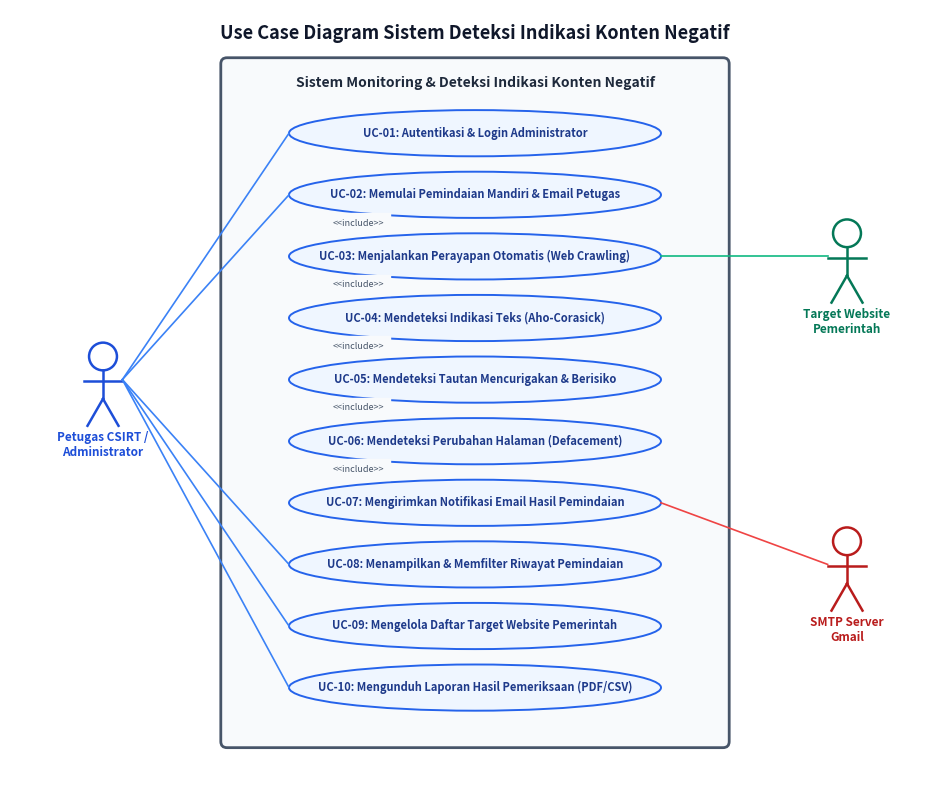
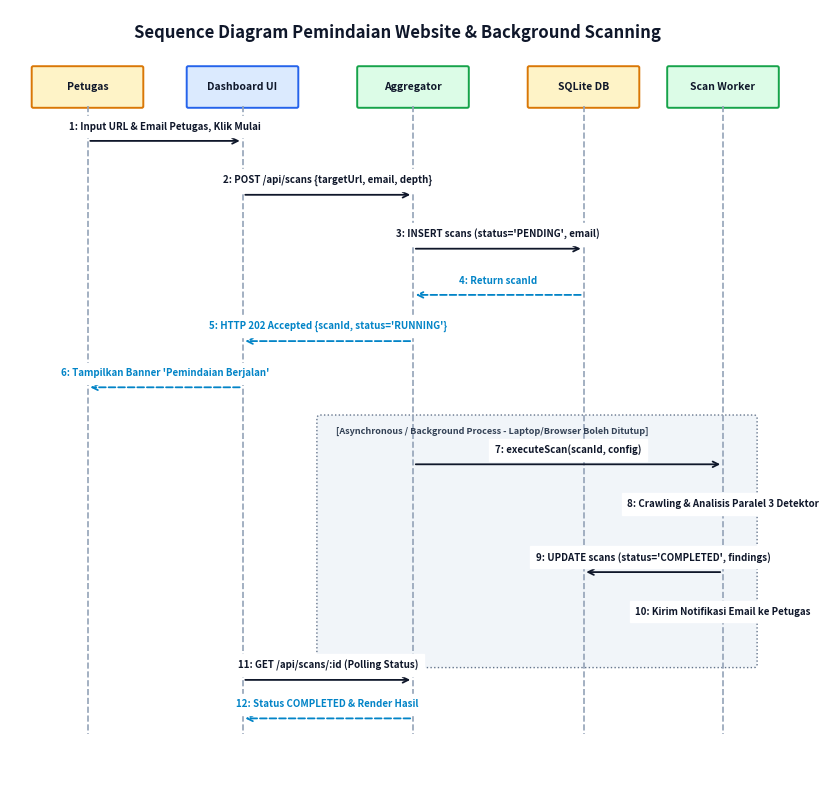
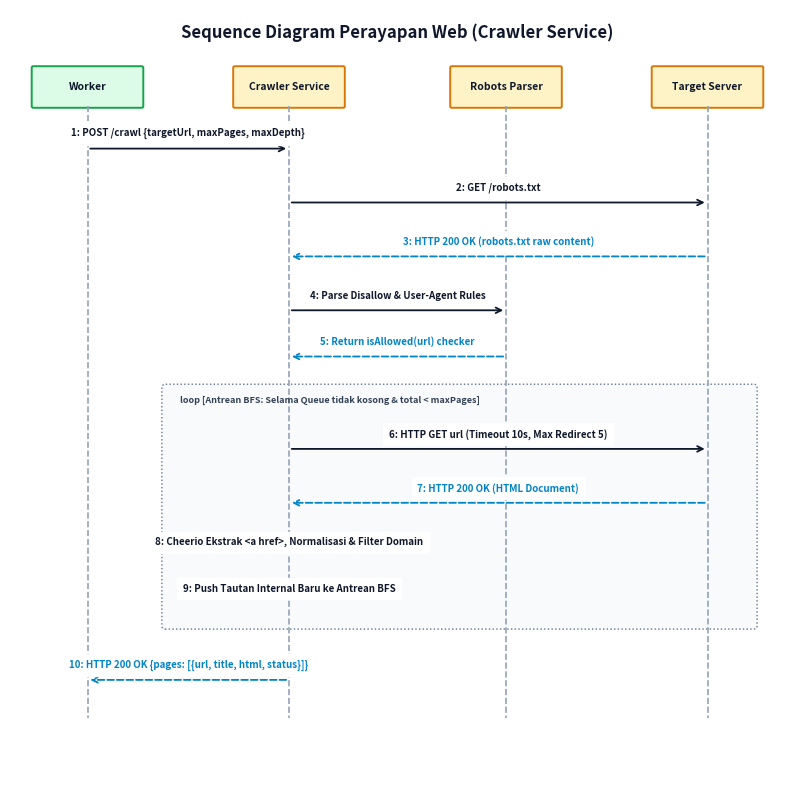
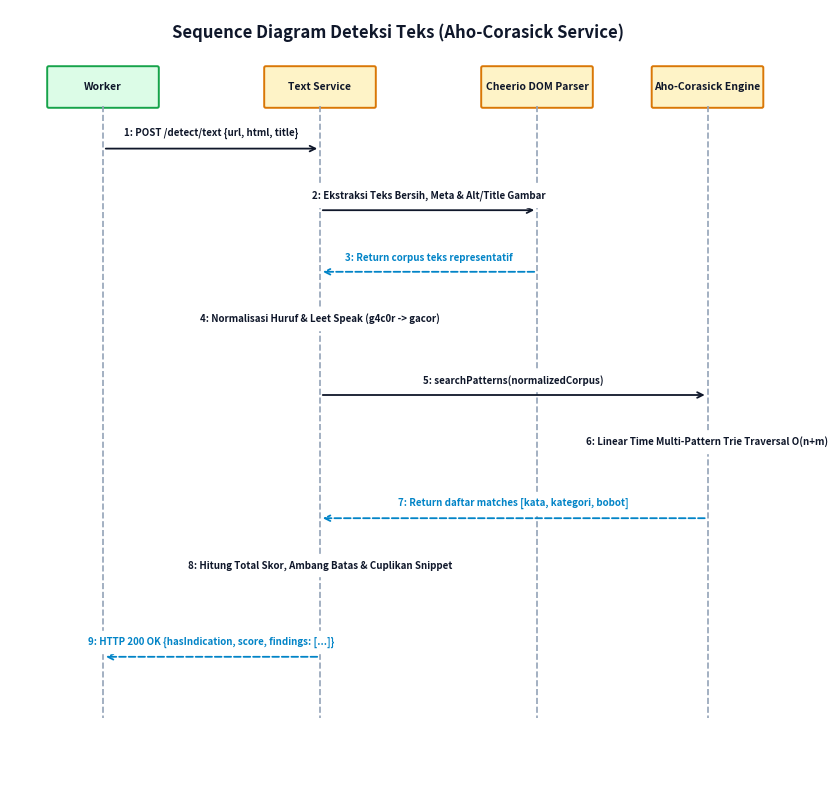
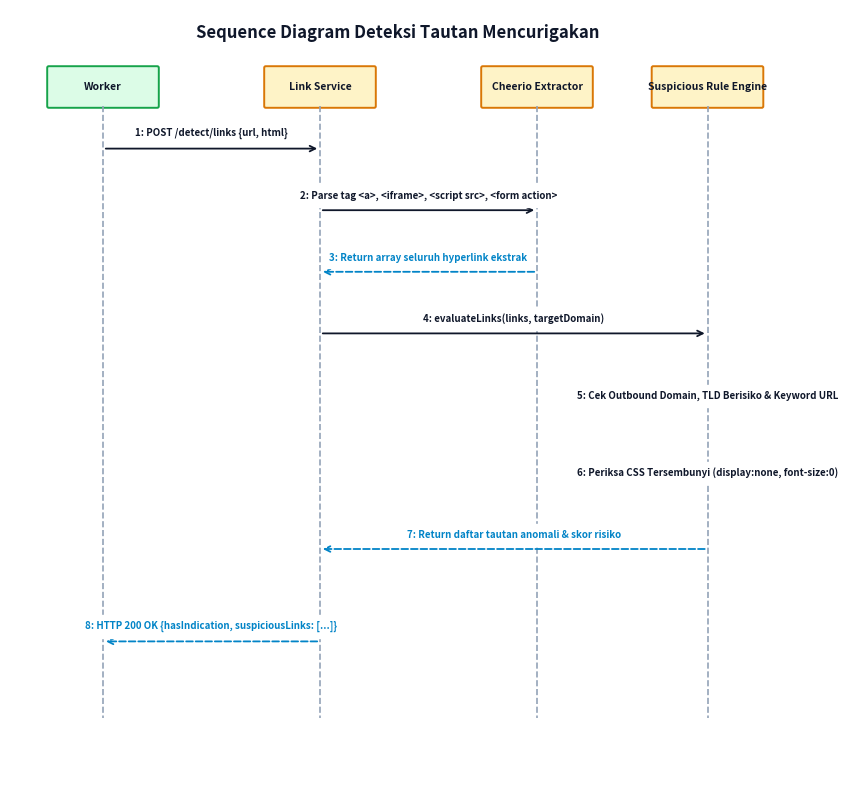
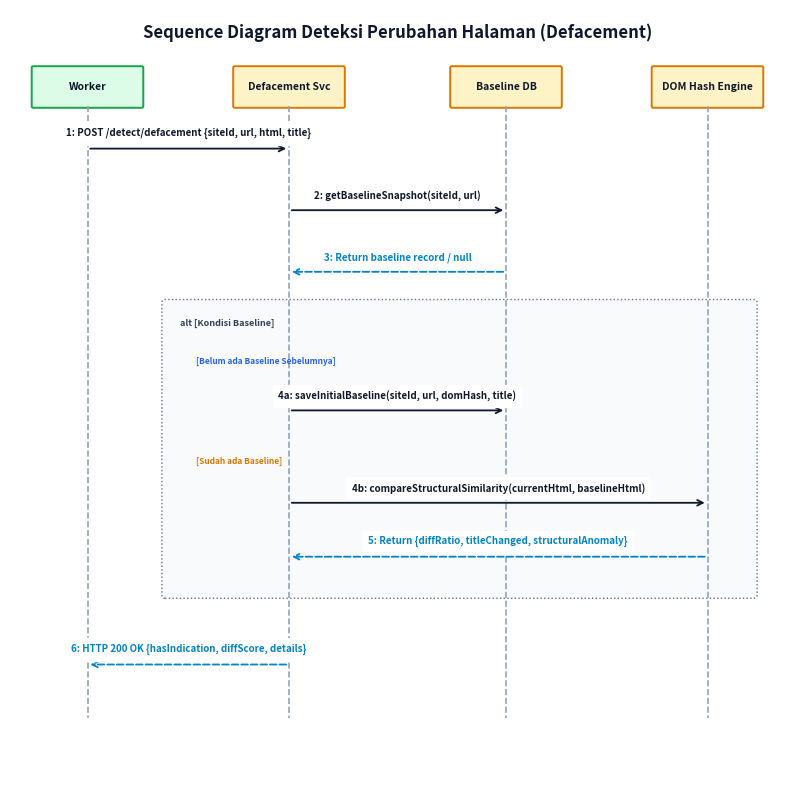
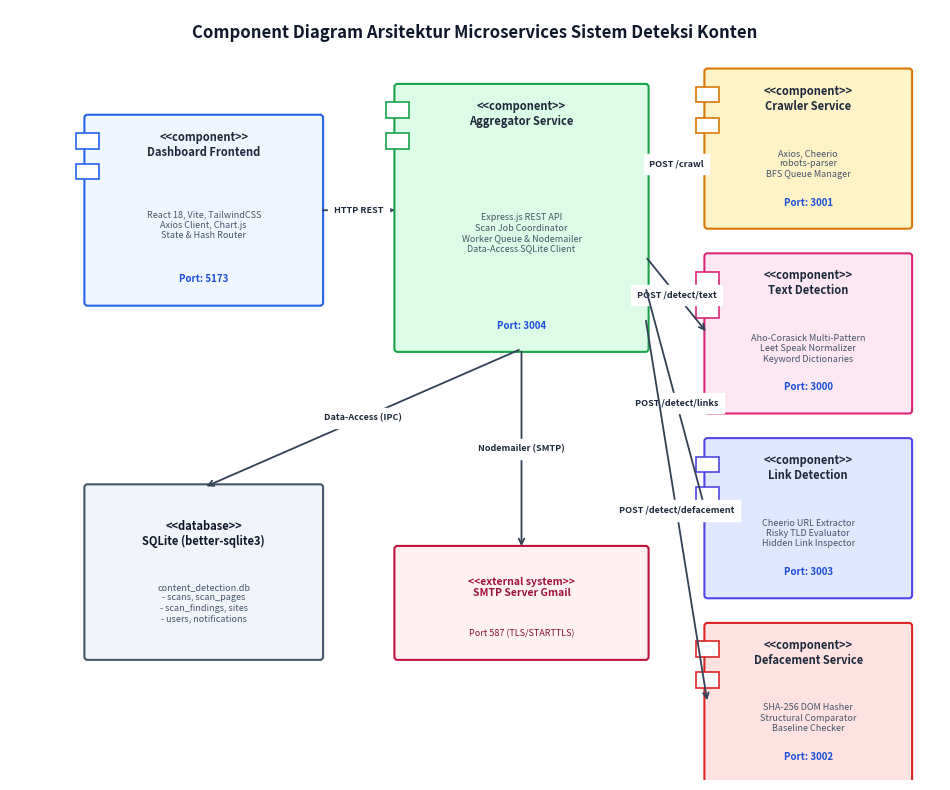

Source code (Python) for these figures, in order:
import os
import matplotlib
matplotlib.use('Agg')
import matplotlib.pyplot as plt
import matplotlib.patches as patches
from matplotlib.patches import FancyBboxPatch, Ellipse, Rectangle, Polygon

BASE_DIR = r'D:\content detection\docs\bab-iv\diagrams'

def save_diagram(fig, rel_path, dpi=300):
    full_path = os.path.join(BASE_DIR, rel_path)
    os.makedirs(os.path.dirname(full_path), exist_ok=True)
    fig.savefig(full_path, dpi=dpi, bbox_inches='tight', facecolor='white', edgecolor='none')
    plt.close(fig)
    print(f"Generated: {rel_path}")

def save_source(puml_content, rel_path):
    full_path = os.path.join(BASE_DIR, rel_path)
    os.makedirs(os.path.dirname(full_path), exist_ok=True)
    with open(full_path, 'w', encoding='utf-8') as f:
        f.write(puml_content)

# =============================================================================
# GAMBAR 4.2: USE CASE DIAGRAM
# =============================================================================
def make_use_case_diagram():
    fig, ax = plt.subplots(figsize=(12, 10))
    ax.set_xlim(0, 120)
    ax.set_ylim(0, 100)
    ax.axis('off')

    # Title
    ax.text(60, 97, "Use Case Diagram Sistem Deteksi Indikasi Konten Negatif", ha='center', va='center', fontsize=13, fontweight='bold', color='#0F172A')

    # System boundary
    rect = FancyBboxPatch((28, 5), 64, 88, boxstyle="round,pad=0.8", fc='#F8FAFC', ec='#475569', lw=2, linestyle='-')
    ax.add_patch(rect)
    ax.text(60, 90.5, "Sistem Monitoring & Deteksi Indikasi Konten Negatif", ha='center', va='center', fontsize=10, fontweight='bold', color='#1E293B')

    # Actors
    def draw_actor(x, y, label, color='#1E3A8A'):
        # Head
        c = plt.Circle((x, y+3), 1.8, fc='white', ec=color, lw=1.8)
        ax.add_patch(c)
        # Body
        ax.plot([x, x], [y+1.2, y-2.5], color=color, lw=1.8)
        # Arms
        ax.plot([x-2.5, x+2.5], [y-0.2, y-0.2], color=color, lw=1.8)
        # Legs
        ax.plot([x, x-2], [y-2.5, y-6], color=color, lw=1.8)
        ax.plot([x, x+2], [y-2.5, y-6], color=color, lw=1.8)
        ax.text(x, y-8.5, label, ha='center', va='center', fontsize=8.5, fontweight='bold', color=color)

    draw_actor(12, 52, "Petugas CSIRT /\nAdministrator", color='#1D4ED8')
    draw_actor(108, 68, "Target Website\nPemerintah", color='#047857')
    draw_actor(108, 28, "SMTP Server\nGmail", color='#B91C1C')

    # Use cases
    use_cases = [
        (60, 84, "UC-01: Autentikasi & Login Administrator", [12], []),
        (60, 76, "UC-02: Memulai Pemindaian Mandiri & Email Petugas", [12], []),
        (60, 68, "UC-03: Menjalankan Perayapan Otomatis (Web Crawling)", [], [108]),
        (60, 60, "UC-04: Mendeteksi Indikasi Teks (Aho-Corasick)", [], []),
        (60, 52, "UC-05: Mendeteksi Tautan Mencurigakan & Berisiko", [], []),
        (60, 44, "UC-06: Mendeteksi Perubahan Halaman (Defacement)", [], []),
        (60, 36, "UC-07: Mengirimkan Notifikasi Email Hasil Pemindaian", [], [108]),
        (60, 28, "UC-08: Menampilkan & Memfilter Riwayat Pemindaian", [12], []),
        (60, 20, "UC-09: Mengelola Daftar Target Website Pemerintah", [12], []),
        (60, 12, "UC-10: Mengunduh Laporan Hasil Pemeriksaan (PDF/CSV)", [12], [])
    ]

    for (cx, cy, text, left_links, right_links) in use_cases:
        # Ellipse for use case
        el = Ellipse((cx, cy), 48, 6, fc='#EFF6FF', ec='#2563EB', lw=1.4)
        ax.add_patch(el)
        ax.text(cx, cy, text, ha='center', va='center', fontsize=8, fontweight='bold', color='#1E3A8A')

        if left_links:
            ax.plot([14.5, cx-24], [52, cy], color='#3B82F6', lw=1.2, linestyle='-')
        if right_links:
            target_y = 68 if cy >= 50 else 28
            ax.plot([cx+24, 105.5], [cy, target_y], color='#10B981' if target_y == 68 else '#EF4444', lw=1.2, linestyle='-')

    # Include relationships inside system
    def draw_include(p1, p2):
        ax.annotate('', xy=p2, xytext=p1,
                    arrowprops=dict(arrowstyle="->", color='#64748B', lw=1.2, linestyle='--'))
        mid = ((p1[0]+p2[0])/2, (p1[1]+p2[1])/2)
        ax.text(mid[0]-3, mid[1], "<<include>>", fontsize=6.5, color='#475569', ha='center', backgroundcolor='#F8FAFC')

    draw_include((48, 73), (48, 71)) # UC-02 -> UC-03
    draw_include((48, 65), (48, 63)) # UC-03 -> UC-04
    draw_include((48, 57), (48, 55)) # UC-04 -> UC-05
    draw_include((48, 49), (48, 47)) # UC-05 -> UC-06
    draw_include((48, 41), (48, 39)) # UC-06 -> UC-07

    save_diagram(fig, 'use-case/gambar-4.2-use-case-diagram.png')
    save_source("""@startuml
!theme plain
left to right direction
skinparam packageStyle rectangle

actor "Petugas CSIRT / Admin" as Admin
actor "Target Website Pemerintah" as Target
actor "SMTP Server Gmail" as SMTP

rectangle "Sistem Monitoring & Deteksi Indikasi Konten Negatif" {
  usecase "UC-01: Autentikasi & Login Administrator" as UC1
  usecase "UC-02: Memulai Pemindaian & Email Petugas" as UC2
  usecase "UC-03: Menjalankan Perayapan (Web Crawling)" as UC3
  usecase "UC-04: Mendeteksi Indikasi Teks (Aho-Corasick)" as UC4
  usecase "UC-05: Mendeteksi Tautan Mencurigakan" as UC5
  usecase "UC-06: Mendeteksi Defacement Baseline" as UC6
  usecase "UC-07: Mengirimkan Notifikasi Email" as UC7
  usecase "UC-08: Menampilkan Riwayat Pemindaian" as UC8
  usecase "UC-09: Mengelola Daftar Target Website" as UC9
  usecase "UC-10: Mengunduh Laporan (PDF / CSV)" as UC10

  UC2 ..> UC3 : <<include>>
  UC3 ..> UC4 : <<include>>
  UC3 ..> UC5 : <<include>>
  UC3 ..> UC6 : <<include>>
  UC2 ..> UC7 : <<include>>
}

Admin --> UC1
Admin --> UC2
Admin --> UC8
Admin --> UC9
Admin --> UC10

UC3 --> Target
UC7 --> SMTP
@enduml
""", 'use-case/gambar-4.2-use-case-diagram.puml')

# =============================================================================
# HELPER UNTUK SEQUENCE DIAGRAM
# =============================================================================
def draw_sequence_lifelines(ax, participants, y_top=88, y_bottom=8):
    for name, x, role in participants:
        # Box header
        color = '#DBEAFE' if 'Admin' in name or 'UI' in name else '#DCFCE7' if 'Aggregator' in name or 'Worker' in name else '#FEF3C7'
        ec = '#2563EB' if 'Admin' in name or 'UI' in name else '#16A34A' if 'Aggregator' in name or 'Worker' in name else '#D97706'
        box = FancyBboxPatch((x-7, y_top-2.5), 14, 5, boxstyle="round,pad=0.2", fc=color, ec=ec, lw=1.4)
        ax.add_patch(box)
        ax.text(x, y_top, name, ha='center', va='center', fontsize=7.5, fontweight='bold', color='#0F172A')
        # Dashed line
        ax.plot([x, x], [y_top-2.5, y_bottom], color='#94A3B8', linestyle='--', lw=1.2)

def draw_msg(ax, x1, x2, y, text, is_reply=False, is_async=False, note=None):
    ls = '--' if is_reply else '-'
    color = '#0284C7' if is_reply else '#0F172A'
    arr = '->' if not is_reply else '-->'
    ax.annotate('', xy=(x2, y), xytext=(x1, y),
                arrowprops=dict(arrowstyle="->", color=color, lw=1.3, linestyle=ls))
    mid_x = (x1 + x2) / 2
    ax.text(mid_x, y+1.2, text, ha='center', va='bottom', fontsize=7, fontweight='bold', color=color, backgroundcolor='white')
    if note:
        ax.text(mid_x, y-1.8, note, ha='center', va='top', fontsize=6, style='italic', color='#64748B')

# =============================================================================
# GAMBAR 4.11: SEQUENCE DIAGRAM PEMINDAIAN WEBSITE
# =============================================================================
def make_seq_pemindaian():
    fig, ax = plt.subplots(figsize=(10, 10))
    ax.set_xlim(0, 100)
    ax.set_ylim(0, 100)
    ax.axis('off')
    ax.text(50, 97, "Sequence Diagram Pemindaian Website & Background Scanning", ha='center', va='center', fontsize=12, fontweight='bold', color='#0F172A')

    parts = [
        ("Petugas", 10, "actor"),
        ("Dashboard UI", 30, "frontend"),
        ("Aggregator", 52, "backend"),
        ("SQLite DB", 74, "db"),
        ("Scan Worker", 92, "worker")
    ]
    draw_sequence_lifelines(ax, parts, y_top=90, y_bottom=6)

    draw_msg(ax, 10, 30, 83, "1: Input URL & Email Petugas, Klik Mulai")
    draw_msg(ax, 30, 52, 76, "2: POST /api/scans {targetUrl, email, depth}")
    draw_msg(ax, 52, 74, 69, "3: INSERT scans (status='PENDING', email)")
    draw_msg(ax, 74, 52, 63, "4: Return scanId", is_reply=True)
    draw_msg(ax, 52, 30, 57, "5: HTTP 202 Accepted {scanId, status='RUNNING'}", is_reply=True)
    draw_msg(ax, 30, 10, 51, "6: Tampilkan Banner 'Pemindaian Berjalan'", is_reply=True)

    # Box background processing
    rect = FancyBboxPatch((40, 15), 56, 32, boxstyle="round,pad=0.4", fc='#F1F5F9', ec='#64748B', lw=1, linestyle=':')
    ax.add_patch(rect)
    ax.text(42, 45, "[Asynchronous / Background Process - Laptop/Browser Boleh Ditutup]", fontsize=6.5, color='#334155', fontweight='bold')

    draw_msg(ax, 52, 92, 41, "7: executeScan(scanId, config)")
    draw_msg(ax, 92, 92, 34, "8: Crawling & Analisis Paralel 3 Detektor")
    draw_msg(ax, 92, 74, 27, "9: UPDATE scans (status='COMPLETED', findings)")
    draw_msg(ax, 92, 92, 20, "10: Kirim Notifikasi Email ke Petugas")
    draw_msg(ax, 30, 52, 13, "11: GET /api/scans/:id (Polling Status)", is_reply=False)
    draw_msg(ax, 52, 30, 8, "12: Status COMPLETED & Render Hasil", is_reply=True)

    save_diagram(fig, 'sequence/gambar-4.11-sequence-diagram-pemindaian.png')
    save_source("""@startuml
!theme plain
autonumber
actor "Petugas CSIRT" as User
participant "Dashboard UI" as UI
participant "Aggregator Service (:3004)" as Agg
database "SQLite Database" as DB
participant "Background Worker" as Worker

User -> UI: Input Target URL & Email Petugas, Klik 'Mulai'
UI -> Agg: POST /api/scans { targetUrl, requestedByEmail, maxPages, maxDepth }
Agg -> DB: INSERT scans (status='PENDING', requested_by_email)
DB --> Agg: return scanId
Agg --> UI: HTTP 202 Accepted { scanId, status='RUNNING' }
UI --> User: Tampilkan Notifikasi Pemindaian Berjalan (Boleh Tutup Browser)

group Asynchronous Background Scanning
  Agg -> Worker: executeScan(scanId, requestedByEmail)
  Worker -> Worker: Perayapan & Deteksi Paralel 3 Layanan
  Worker -> DB: UPDATE scans SET status='COMPLETED', findings
  Worker -> Worker: Kirim Email Laporan ke requestedByEmail
end

UI -> Agg: GET /api/scans/:id (Periodic Polling)
Agg --> UI: Return Scan Status & Detail Indikasi
UI --> User: Tampilkan Laporan Hasil Pemindaian Lengkap
@enduml
""", 'sequence/gambar-4.11-sequence-diagram-pemindaian.puml')

# =============================================================================
# GAMBAR 4.12: SEQUENCE DIAGRAM WEB CRAWLING
# =============================================================================
def make_seq_crawling():
    fig, ax = plt.subplots(figsize=(10, 10))
    ax.set_xlim(0, 100)
    ax.set_ylim(0, 100)
    ax.axis('off')
    ax.text(50, 97, "Sequence Diagram Perayapan Web (Crawler Service)", ha='center', va='center', fontsize=12, fontweight='bold', color='#0F172A')

    parts = [
        ("Worker", 10, "agg"),
        ("Crawler Service", 36, "crawler"),
        ("Robots Parser", 64, "parser"),
        ("Target Server", 90, "target")
    ]
    draw_sequence_lifelines(ax, parts, y_top=90, y_bottom=8)

    draw_msg(ax, 10, 36, 82, "1: POST /crawl {targetUrl, maxPages, maxDepth}")
    draw_msg(ax, 36, 90, 75, "2: GET /robots.txt")
    draw_msg(ax, 90, 36, 68, "3: HTTP 200 OK (robots.txt raw content)", is_reply=True)
    draw_msg(ax, 36, 64, 61, "4: Parse Disallow & User-Agent Rules")
    draw_msg(ax, 64, 36, 55, "5: Return isAllowed(url) checker", is_reply=True)

    # Loop BFS
    rect = FancyBboxPatch((20, 20), 76, 31, boxstyle="round,pad=0.4", fc='#F8FAFC', ec='#64748B', lw=1, linestyle=':')
    ax.add_patch(rect)
    ax.text(22, 49, "loop [Antrean BFS: Selama Queue tidak kosong & total < maxPages]", fontsize=6.5, color='#334155', fontweight='bold')

    draw_msg(ax, 36, 90, 43, "6: HTTP GET url (Timeout 10s, Max Redirect 5)")
    draw_msg(ax, 90, 36, 36, "7: HTTP 200 OK (HTML Document)", is_reply=True)
    draw_msg(ax, 36, 36, 29, "8: Cheerio Ekstrak <a href>, Normalisasi & Filter Domain")
    draw_msg(ax, 36, 36, 23, "9: Push Tautan Internal Baru ke Antrean BFS")

    draw_msg(ax, 36, 10, 13, "10: HTTP 200 OK {pages: [{url, title, html, status}]}", is_reply=True)

    save_diagram(fig, 'sequence/gambar-4.12-sequence-diagram-web-crawling.png')
    save_source("""@startuml
!theme plain
autonumber
participant "Aggregator Worker" as Worker
participant "Crawler Service (:3001)" as Crawler
participant "Robots Parser" as Robots
participant "Target Web Server" as Target

Worker -> Crawler: POST /crawl { targetUrl, maxPages, maxDepth }
Crawler -> Target: GET /robots.txt
Target --> Crawler: HTTP 200 (File robots.txt)
Crawler -> Robots: Parse Disallow & Allow Rules
Robots --> Crawler: Validator Kepatuhan Aktif

loop Selama Queue Tidak Kosong && Count < maxPages
  Crawler -> Target: HTTP GET currentUrl (Axios, Timeout 10s)
  Target --> Crawler: HTTP 200 OK (HTML Document)
  Crawler -> Crawler: Ekstrak Tautan Internal (<a href>) via Cheerio
  Crawler -> Crawler: Normalisasi URL & Cek Batas maxDepth
  Crawler -> Crawler: Tambahkan URL Baru ke BFS Queue
end

Crawler --> Worker: HTTP 200 OK { totalPages, pages: [ { url, status, html, title } ] }
@enduml
""", 'sequence/gambar-4.12-sequence-diagram-web-crawling.puml')

# =============================================================================
# GAMBAR 4.13: SEQUENCE DIAGRAM DETEKSI TEKS (AHO-CORASICK)
# =============================================================================
def make_seq_text_detection():
    fig, ax = plt.subplots(figsize=(10, 10))
    ax.set_xlim(0, 100)
    ax.set_ylim(0, 100)
    ax.axis('off')
    ax.text(50, 97, "Sequence Diagram Deteksi Teks (Aho-Corasick Service)", ha='center', va='center', fontsize=12, fontweight='bold', color='#0F172A')

    parts = [
        ("Worker", 12, "agg"),
        ("Text Service", 40, "svc"),
        ("Cheerio DOM Parser", 68, "dom"),
        ("Aho-Corasick Engine", 90, "engine")
    ]
    draw_sequence_lifelines(ax, parts, y_top=90, y_bottom=8)

    draw_msg(ax, 12, 40, 82, "1: POST /detect/text {url, html, title}")
    draw_msg(ax, 40, 68, 74, "2: Ekstraksi Teks Bersih, Meta & Alt/Title Gambar")
    draw_msg(ax, 68, 40, 66, "3: Return corpus teks representatif", is_reply=True)
    draw_msg(ax, 40, 40, 58, "4: Normalisasi Huruf & Leet Speak (g4c0r -> gacor)")
    draw_msg(ax, 40, 90, 50, "5: searchPatterns(normalizedCorpus)")
    draw_msg(ax, 90, 90, 42, "6: Linear Time Multi-Pattern Trie Traversal O(n+m)")
    draw_msg(ax, 90, 40, 34, "7: Return daftar matches [kata, kategori, bobot]", is_reply=True)
    draw_msg(ax, 40, 40, 26, "8: Hitung Total Skor, Ambang Batas & Cuplikan Snippet")
    draw_msg(ax, 40, 12, 16, "9: HTTP 200 OK {hasIndication, score, findings: [...]}", is_reply=True)

    save_diagram(fig, 'sequence/gambar-4.13-sequence-diagram-deteksi-teks.png')
    save_source("""@startuml
!theme plain
autonumber
participant "Aggregator Worker" as Worker
participant "Text Detection Service (:3000)" as TextSvc
participant "Cheerio DOM Parser" as Parser
participant "Aho-Corasick Trie Engine" as ACTrie

Worker -> TextSvc: POST /detect/text { url, html, title }
TextSvc -> Parser: Ekstrak Teks Terlihat, Meta Tag, & Alt/Title Gambar
Parser --> TextSvc: Corpus Teks Hasil Ekstraksi
TextSvc -> TextSvc: Normalisasi Huruf Kecil & Dekode Leet Speak
TextSvc -> ACTrie: searchPatterns(normalizedText)
ACTrie -> ACTrie: Traversal Multi-Pattern Tree Linier O(n + m)
ACTrie --> TextSvc: Daftar Kata Kunci Cocok, Kategori, & Posisi Karakter
TextSvc -> TextSvc: Hitung Akumulasi Bobot & Ambil Snippet Konteks
TextSvc --> Worker: HTTP 200 OK { hasIndication, confidence, findings: [ ... ] }
@enduml
""", 'sequence/gambar-4.13-sequence-diagram-deteksi-teks.puml')

# =============================================================================
# GAMBAR 4.14: SEQUENCE DIAGRAM DETEKSI TAUTAN MENCURIGAKAN
# =============================================================================
def make_seq_link_detection():
    fig, ax = plt.subplots(figsize=(10, 10))
    ax.set_xlim(0, 100)
    ax.set_ylim(0, 100)
    ax.axis('off')
    ax.text(50, 97, "Sequence Diagram Deteksi Tautan Mencurigakan", ha='center', va='center', fontsize=12, fontweight='bold', color='#0F172A')

    parts = [
        ("Worker", 12, "agg"),
        ("Link Service", 40, "svc"),
        ("Cheerio Extractor", 68, "dom"),
        ("Suspicious Rule Engine", 90, "engine")
    ]
    draw_sequence_lifelines(ax, parts, y_top=90, y_bottom=8)

    draw_msg(ax, 12, 40, 82, "1: POST /detect/links {url, html}")
    draw_msg(ax, 40, 68, 74, "2: Parse tag <a>, <iframe>, <script src>, <form action>")
    draw_msg(ax, 68, 40, 66, "3: Return array seluruh hyperlink ekstrak", is_reply=True)
    draw_msg(ax, 40, 90, 58, "4: evaluateLinks(links, targetDomain)")
    draw_msg(ax, 90, 90, 48, "5: Cek Outbound Domain, TLD Berisiko & Keyword URL")
    draw_msg(ax, 90, 90, 38, "6: Periksa CSS Tersembunyi (display:none, font-size:0)")
    draw_msg(ax, 90, 40, 30, "7: Return daftar tautan anomali & skor risiko", is_reply=True)
    draw_msg(ax, 40, 12, 18, "8: HTTP 200 OK {hasIndication, suspiciousLinks: [...]}", is_reply=True)

    save_diagram(fig, 'sequence/gambar-4.14-sequence-diagram-deteksi-tautan.png')
    save_source("""@startuml
!theme plain
autonumber
participant "Aggregator Worker" as Worker
participant "Link Detection Service (:3003)" as LinkSvc
participant "Cheerio HTML Parser" as Parser
participant "Rule & Domain Engine" as Engine

Worker -> LinkSvc: POST /detect/links { url, html }
LinkSvc -> Parser: Ekstrak seluruh elemen <a>, <iframe>, <form>, <script>
Parser --> LinkSvc: Array Hyperlink beserta Atribut & Inline Style
LinkSvc -> Engine: evaluateLinks(links, baseDomain)
Engine -> Engine: Filter Tautan Eksternal (Outbound Non-Government)
Engine -> Engine: Periksa TLD Berisiko (.top, .xyz, .icu, .vip, .tk)
Engine -> Engine: Deteksi Hidden Link (display:none, visibility:hidden)
Engine --> LinkSvc: Daftar Temuan Tautan Mencurigakan
LinkSvc --> Worker: HTTP 200 OK { hasIndication, totalLinks, suspiciousLinks: [ ... ] }
@enduml
""", 'sequence/gambar-4.14-sequence-diagram-deteksi-tautan.puml')

# =============================================================================
# GAMBAR 4.15: SEQUENCE DIAGRAM DETEKSI DEFACEMENT
# =============================================================================
def make_seq_defacement():
    fig, ax = plt.subplots(figsize=(10, 10))
    ax.set_xlim(0, 100)
    ax.set_ylim(0, 100)
    ax.axis('off')
    ax.text(50, 97, "Sequence Diagram Deteksi Perubahan Halaman (Defacement)", ha='center', va='center', fontsize=12, fontweight='bold', color='#0F172A')

    parts = [
        ("Worker", 10, "agg"),
        ("Defacement Svc", 36, "svc"),
        ("Baseline DB", 64, "db"),
        ("DOM Hash Engine", 90, "engine")
    ]
    draw_sequence_lifelines(ax, parts, y_top=90, y_bottom=8)

    draw_msg(ax, 10, 36, 82, "1: POST /detect/defacement {siteId, url, html, title}")
    draw_msg(ax, 36, 64, 74, "2: getBaselineSnapshot(siteId, url)")
    draw_msg(ax, 64, 36, 66, "3: Return baseline record / null", is_reply=True)

    # Condition
    rect = FancyBboxPatch((20, 24), 76, 38, boxstyle="round,pad=0.4", fc='#F8FAFC', ec='#64748B', lw=1, linestyle=':')
    ax.add_patch(rect)
    ax.text(22, 59, "alt [Kondisi Baseline]", fontsize=6.5, color='#334155', fontweight='bold')

    ax.text(24, 54, "[Belum ada Baseline Sebelumnya]", fontsize=6, color='#2563EB', fontweight='bold')
    draw_msg(ax, 36, 64, 48, "4a: saveInitialBaseline(siteId, url, domHash, title)")

    ax.text(24, 41, "[Sudah ada Baseline]", fontsize=6, color='#D97706', fontweight='bold')
    draw_msg(ax, 36, 90, 36, "4b: compareStructuralSimilarity(currentHtml, baselineHtml)")
    draw_msg(ax, 90, 36, 29, "5: Return {diffRatio, titleChanged, structuralAnomaly}", is_reply=True)

    draw_msg(ax, 36, 10, 15, "6: HTTP 200 OK {hasIndication, diffScore, details}", is_reply=True)

    save_diagram(fig, 'sequence/gambar-4.15-sequence-diagram-deteksi-defacement.png')
    save_source("""@startuml
!theme plain
autonumber
participant "Aggregator Worker" as Worker
participant "Defacement Service (:3002)" as DefSvc
database "Baseline Repository" as DB
participant "Structural Hash Engine" as Hasher

Worker -> DefSvc: POST /detect/defacement { siteId, url, html, title }
DefSvc -> DB: Cari Snapshot Baseline Tersimpan (siteId, url)
DB --> DefSvc: Return Baseline Data / Null

alt Baseline Belum Ada
  DefSvc -> Hasher: Hitung SHA-256 DOM & Struktur SimHash
  Hasher --> DefSvc: Initial Signature
  DefSvc -> DB: INSERT INTO baselines (site_id, url, dom_hash, title)
  DefSvc --> Worker: HTTP 200 OK { status: 'BASELINE_CREATED', hasIndication: false }
else Baseline Sudah Tersedia
  DefSvc -> Hasher: Bandingkan DOM, Struktur Tag, & Judul Halaman
  Hasher --> DefSvc: Similarity Ratio & Indikasi Perubahan Signifikan
  DefSvc --> Worker: HTTP 200 OK { hasIndication, diffScore, changeType }
end
@enduml
""", 'sequence/gambar-4.15-sequence-diagram-deteksi-defacement.puml')

# =============================================================================
# GAMBAR 4.16: COMPONENT DIAGRAM
# =============================================================================
def make_component_diagram():
    fig, ax = plt.subplots(figsize=(12, 10))
    ax.set_xlim(0, 120)
    ax.set_ylim(0, 100)
    ax.axis('off')
    ax.text(60, 97, "Component Diagram Arsitektur Microservices Sistem Deteksi Konten", ha='center', va='center', fontsize=12, fontweight='bold', color='#0F172A')

    def draw_component(x, y, w, h, name, subtext, port, color='#EFF6FF', ec='#2563EB'):
        box = FancyBboxPatch((x, y), w, h, boxstyle="round,pad=0.4", fc=color, ec=ec, lw=1.5)
        ax.add_patch(box)
        # Tab kecil khas komponen UML
        t1 = Rectangle((x-1.5, y+h-4), 3, 2, fc='white', ec=ec, lw=1.2)
        t2 = Rectangle((x-1.5, y+h-8), 3, 2, fc='white', ec=ec, lw=1.2)
        ax.add_patch(t1)
        ax.add_patch(t2)
        ax.text(x+w/2, y+h-3.5, f"<<component>>\n{name}", ha='center', va='center', fontsize=8, fontweight='bold', color='#1E293B')
        ax.text(x+w/2, y+h/2-2, subtext, ha='center', va='center', fontsize=6.5, color='#475569')
        ax.text(x+w/2, y+3, f"Port: {port}", ha='center', va='center', fontsize=7, fontweight='bold', color='#1D4ED8')

    # 1. Dashboard
    draw_component(10, 62, 30, 24, "Dashboard Frontend", "React 18, Vite, TailwindCSS\nAxios Client, Chart.js\nState & Hash Router", "5173", color='#EFF6FF', ec='#2563EB')

    # 2. Aggregator
    draw_component(50, 56, 32, 34, "Aggregator Service", "Express.js REST API\nScan Job Coordinator\nWorker Queue & Nodemailer\nData-Access SQLite Client", "3004", color='#DCFCE7', ec='#16A34A')

    # 3. Crawler
    draw_component(90, 72, 26, 20, "Crawler Service", "Axios, Cheerio\nrobots-parser\nBFS Queue Manager", "3001", color='#FEF3C7', ec='#D97706')

    # 4. Text Detector
    draw_component(90, 48, 26, 20, "Text Detection", "Aho-Corasick Multi-Pattern\nLeet Speak Normalizer\nKeyword Dictionaries", "3000", color='#FCE7F3', ec='#DB2777')

    # 5. Link Detector
    draw_component(90, 24, 26, 20, "Link Detection", "Cheerio URL Extractor\nRisky TLD Evaluator\nHidden Link Inspector", "3003", color='#E0E7FF', ec='#4F46E5')

    # 6. Defacement Detector
    draw_component(90, 0, 26, 20, "Defacement Service", "SHA-256 DOM Hasher\nStructural Comparator\nBaseline Checker", "3002", color='#FEE2E2', ec='#DC2626')

    # SQLite Database
    db_box = FancyBboxPatch((10, 16), 30, 22, boxstyle="round,pad=0.4", fc='#F1F5F9', ec='#475569', lw=1.5)
    ax.add_patch(db_box)
    ax.text(25, 32, "<<database>>\nSQLite (better-sqlite3)", ha='center', va='center', fontsize=8, fontweight='bold', color='#0F172A')
    ax.text(25, 23, "content_detection.db\n- scans, scan_pages\n- scan_findings, sites\n- users, notifications", ha='center', va='center', fontsize=6.5, color='#475569')

    # SMTP Server
    smtp_box = FancyBboxPatch((50, 16), 32, 14, boxstyle="round,pad=0.4", fc='#FFF1F2', ec='#BE123C', lw=1.5)
    ax.add_patch(smtp_box)
    ax.text(66, 25, "<<external system>>\nSMTP Server Gmail", ha='center', va='center', fontsize=7.5, fontweight='bold', color='#9F1239')
    ax.text(66, 19, "Port 587 (TLS/STARTTLS)", ha='center', va='center', fontsize=6.5, color='#881337')

    # Arrows
    def draw_arrow(p1, p2, label):
        ax.annotate('', xy=p2, xytext=p1,
                    arrowprops=dict(arrowstyle="->", color='#334155', lw=1.3))
        mid = ((p1[0]+p2[0])/2, (p1[1]+p2[1])/2)
        ax.text(mid[0], mid[1], label, ha='center', va='center', fontsize=6.5, fontweight='bold', color='#1E293B', backgroundcolor='white')

    draw_arrow((40, 74), (50, 74), "HTTP REST")
    draw_arrow((66, 56), (25, 38), "Data-Access (IPC)")
    draw_arrow((66, 56), (66, 30), "Nodemailer (SMTP)")
    draw_arrow((82, 80), (90, 80), "POST /crawl")
    draw_arrow((82, 68), (90, 58), "POST /detect/text")
    draw_arrow((82, 64), (90, 34), "POST /detect/links")
    draw_arrow((82, 60), (90, 10), "POST /detect/defacement")

    save_diagram(fig, 'component/gambar-4.16-component-diagram.png')
    save_source("""@startuml
!theme plain
skinparam componentStyle uml2

package "Presentation Layer" {
  component [Dashboard React Frontend\n(Port 5173)] as Dashboard
}

package "Orchestration & Business Layer" {
  component [Aggregator Service\n(Port 3004)] as Aggregator
  component [Data-Access Layer\n(better-sqlite3)] as DataAccess
}

package "Detection & Crawling Services" {
  component [Crawler Service\n(Port 3001)] as Crawler
  component [Text Detection Service\n(Port 3000 / Aho-Corasick)] as TextDet
  component [Link Detection Service\n(Port 3003)] as LinkDet
  component [Defacement Service\n(Port 3002)] as DefDet
}

database "SQLite Database\n(content_detection.db)" as DB
cloud "External SMTP Server\n(smtp.gmail.com:587)" as SMTP

Dashboard ..> Aggregator : REST API (JSON)
Aggregator --> DataAccess : Method Calls
DataAccess --> DB : SQL Queries
Aggregator --> SMTP : Nodemailer (TLS)

Aggregator ..> Crawler : HTTP POST /crawl
Aggregator ..> TextDet : HTTP POST /detect/text
Aggregator ..> LinkDet : HTTP POST /detect/links
Aggregator ..> DefDet : HTTP POST /detect/defacement
@enduml
""", 'component/gambar-4.16-component-diagram.puml')

if __name__ == '__main__':
    print("Generating UML diagrams...")
    make_use_case_diagram()
    make_seq_pemindaian()
    make_seq_crawling()
    make_seq_text_detection()
    make_seq_link_detection()
    make_seq_defacement()
    make_component_diagram()
    print("All UML diagrams generated successfully!")
